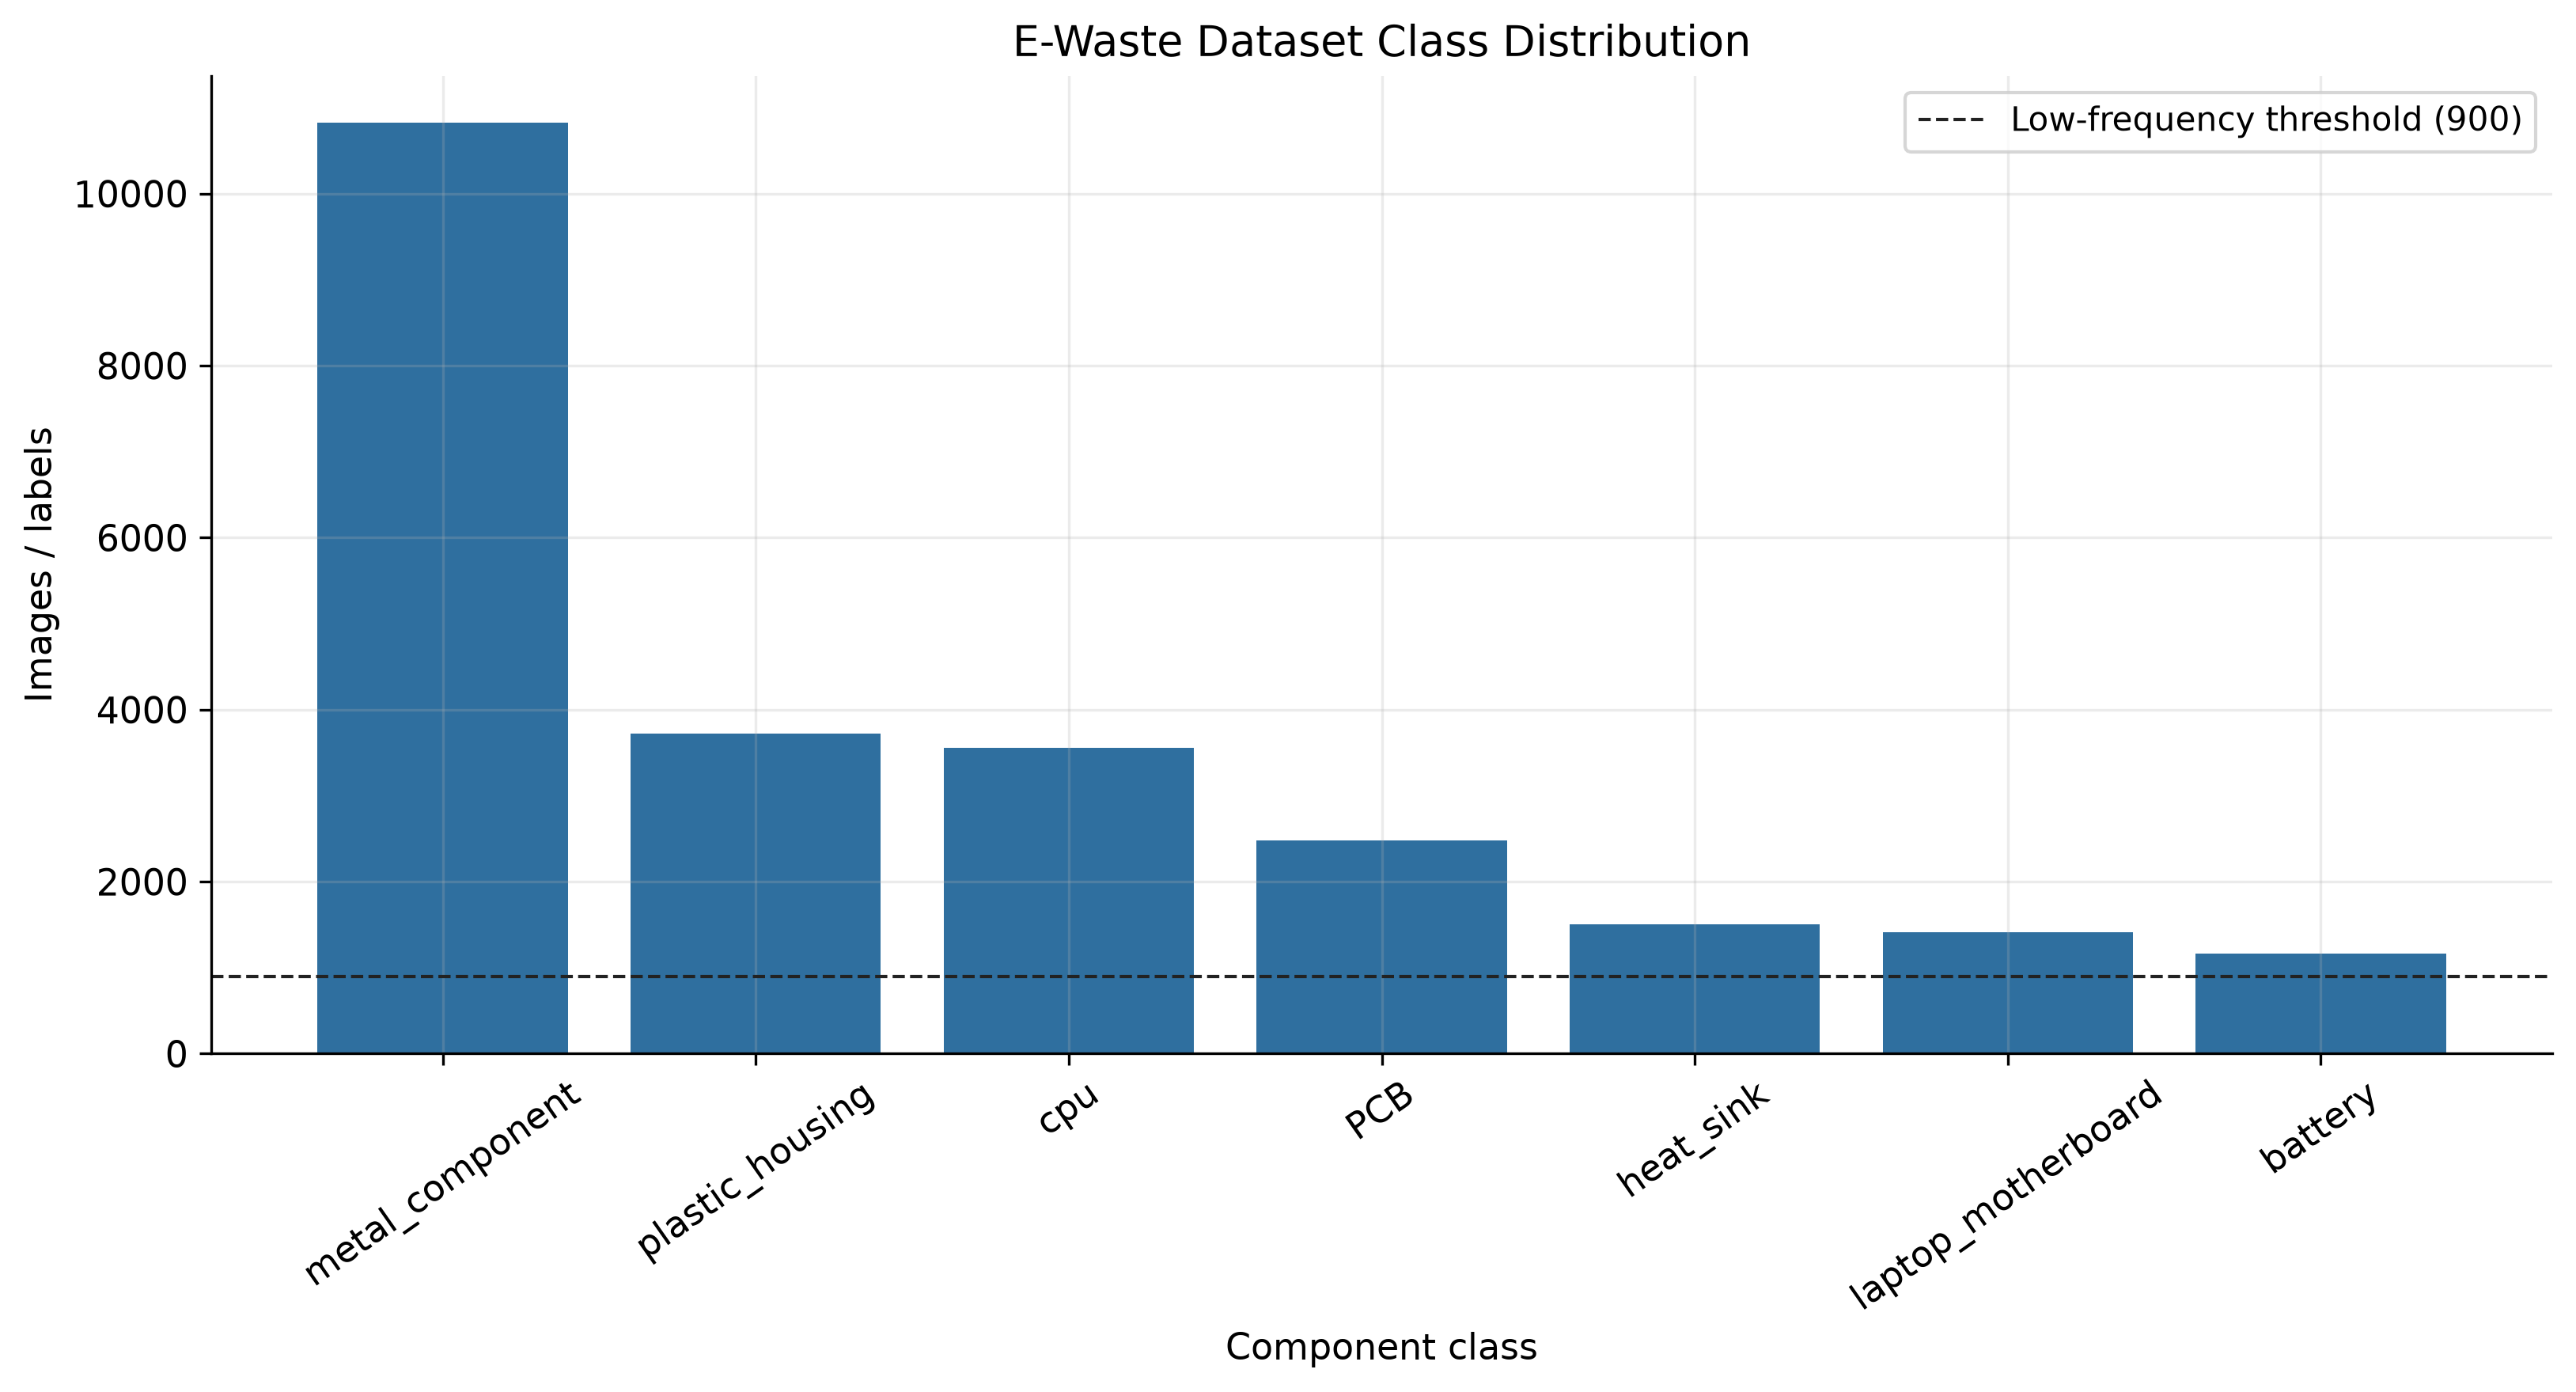

The table this chart was drawn from, first rows:
class, count, percent, status
metal_component, 10829, 43.91, ok
plastic_housing, 3720, 15.09, ok
cpu, 3556, 14.42, ok
PCB, 2480, 10.06, ok
heat_sink, 1500, 6.08, ok
laptop_motherboard, 1415, 5.74, ok
battery, 1160, 4.70, ok
